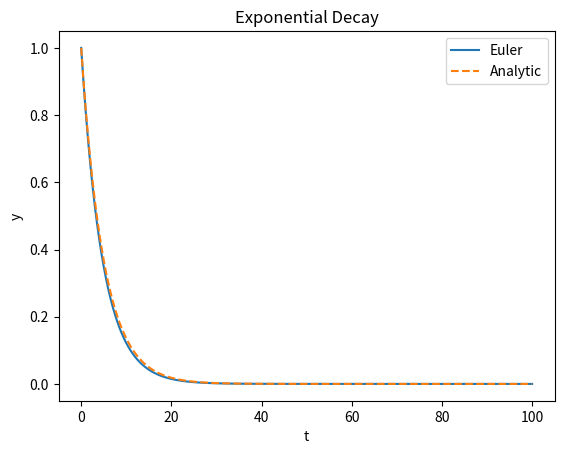

This chart was generated by the following Python code:
import numpy as np
import matplotlib.pyplot as plt

#########  Derivative Function  #########
#
# This function returns the derivative for the ODE dy/dt = f(y,t)

def deriv_exp(t, y, a):
    return a*y


#########  Euler Integration  #########

def Euler(deriv, y0, tmax, dt, params):

    #########  Create Arrays  #########

    N = int(tmax/dt)+1    # number of steps in simulation
    y = np.zeros(N)       # array to store y values
    t = np.zeros(N)       # array to store times

    y[0] = y0             # assign initial value


    #########  Loop to implement the Euler update rule  #########

    for n in range(N-1):
        f = deriv_exp(t[n], y[n], params)
        y[n+1] = y[n] + f*dt
        t[n+1] = t[n] + dt

    return t, y


#########  Parameters  #########

a    = -0.2            # decay constant
tmax = 100             # maximum time
dt   = 0.5               # time step
y0   = 1               # initial value of y

params = a             # bundle derivative parameters together


#########  Perform Euler Integration  #########

t, y =  Euler(deriv_exp, y0, tmax, dt, params)


#########  Analytic Solution  #########

y_true = y0 * np.exp(a*t)


#########  Plot Solution  #########

plt.plot(t, y, label='Euler')
plt.plot(t, y_true, '--', label='Analytic')

plt.xlabel('t')                  # label the x and y axes
plt.ylabel('y')
plt.title("Exponential Decay")   # give the plot a title
plt.legend()                     # display the legend
plt.show()                       # display the plot

# Your code here


# Your code here